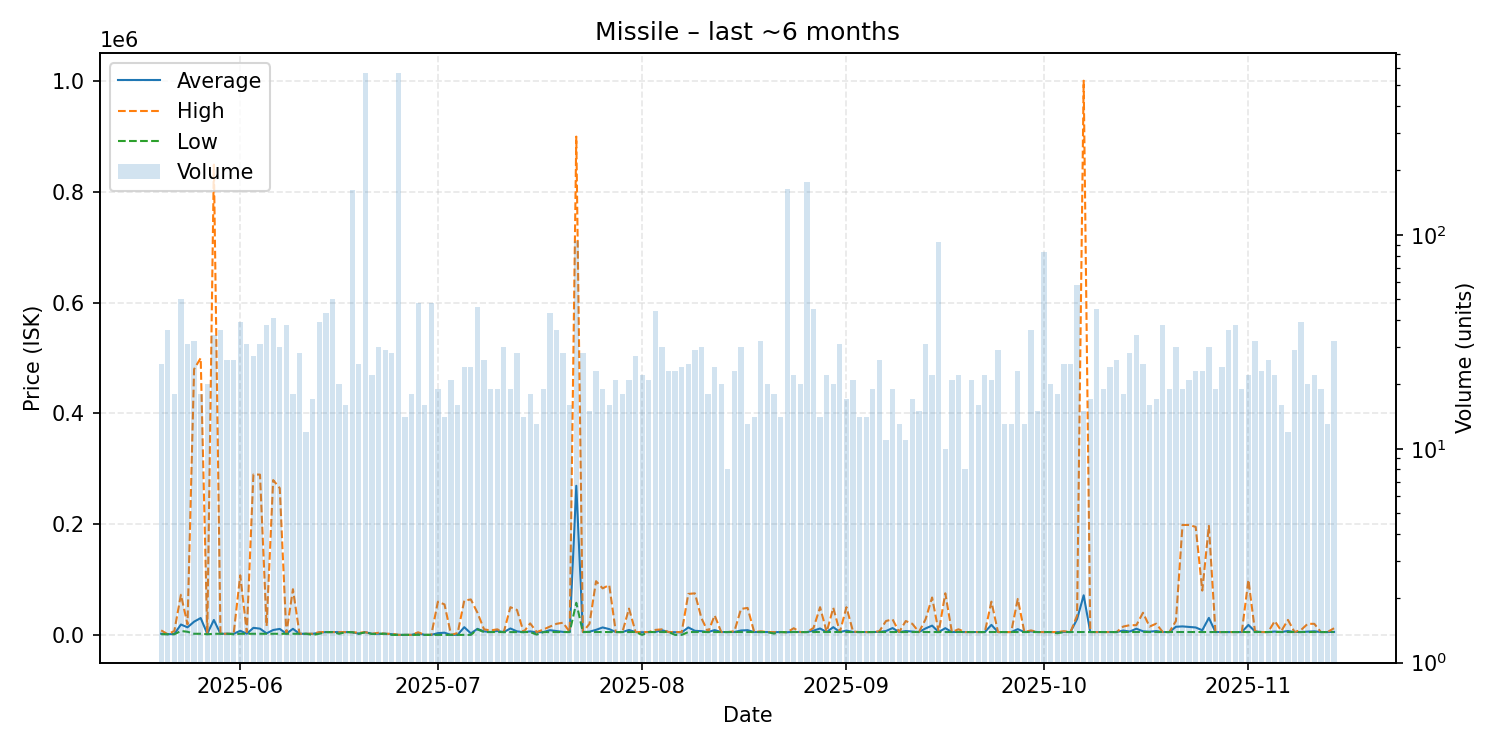

Source data for this figure (header and first rows):
date, average, highest, lowest, order_count, volume
2025-05-20, 2028, 8100, 1200, 24, 25
2025-05-21, 1187, 1200, 1103, 20, 36
2025-05-22, 1511, 6995, 1200, 18, 18
2025-05-23, 18720, 72490, 6999, 33, 50
2025-05-24, 13626, 19000, 5600, 26, 31
2025-05-25, 23844, 480000, 2000, 31, 32
2025-05-26, 30435, 500000, 2000, 18, 18
2025-05-27, 1955, 2000, 1103, 18, 20
2025-05-28, 26924, 849400, 2000, 28, 34
2025-05-29, 2000, 2000, 2000, 29, 36
2025-05-30, 2000, 2001, 2000, 23, 26
2025-05-31, 1931, 2000, 1103, 24, 26
2025-06-01, 7417, 107625, 2000, 37, 39
2025-06-02, 2097, 4999, 2001, 25, 31
2025-06-03, 12734, 289700, 2001, 23, 27
2025-06-04, 11214, 289500, 2001, 28, 31
2025-06-05, 2742, 16060, 2002, 30, 38
2025-06-06, 8772, 279600, 2001, 18, 41
2025-06-07, 10768, 265000, 2001, 28, 30
2025-06-08, 2133, 2500, 2002, 29, 38
2025-06-09, 10941, 82450, 2002, 17, 18
2025-06-10, 2002, 2002, 2002, 21, 28
2025-06-11, 2002, 2002, 2002, 12, 12
2025-06-12, 1884, 2002, 0.1, 17, 17
2025-06-13, 4007, 5010, 2002, 23, 39
2025-06-14, 5010, 5010, 5000, 38, 43
2025-06-15, 5010, 5011, 5010, 33, 50
2025-06-16, 4860, 5010, 2000, 19, 20
2025-06-17, 5010, 5011, 5010, 11, 16
2025-06-18, 4800, 4800, 4800, 19, 162
2025-06-19, 2154, 3900, 2002, 24, 25
2025-06-20, 4800, 4800, 4800, 25, 572
2025-06-21, 1979, 2002, 1500, 20, 22
2025-06-22, 2062, 3803, 2002, 26, 30
2025-06-23, 2002, 2002, 2002, 24, 29
2025-06-24, 1216, 2002, 0.01, 24, 28
2025-06-25, 0.01, 0.01, 0.01, 21, 568
2025-06-26, 0.01, 0.02, 0.01, 12, 14
2025-06-27, 0.01, 0.01, 0.01, 13, 18
2025-06-28, 3026, 4679, 1.02, 43, 48
2025-06-29, 1.04, 1.04, 1.0, 15, 16
2025-06-30, 1.04, 1.05, 1.04, 16, 48
2025-07-01, 3159, 60000, 1.04, 18, 19
2025-07-02, 3929, 54990, 1.05, 14, 14
2025-07-03, 1.05, 1.05, 1.05, 19, 21
2025-07-04, 211.6, 3370, 1.05, 15, 16
2025-07-05, 13914, 61970, 1.06, 21, 24
2025-07-06, 2666, 63970, 1.05, 22, 24
2025-07-07, 10870, 40000, 10000, 26, 46
2025-07-08, 6346, 10000, 5000, 17, 26
2025-07-09, 5158, 8000, 5000, 17, 19
2025-07-10, 7105, 10000, 5000, 12, 19
2025-07-11, 5000, 5000, 5000, 25, 30
2025-07-12, 11579, 50000, 5000, 18, 19
2025-07-13, 6291, 45000, 5000, 27, 28
2025-07-14, 5000, 5000, 5000, 12, 14
2025-07-15, 6258, 20786, 5000, 17, 18
2025-07-16, 4657, 5000, 535.0, 13, 13
2025-07-17, 5011, 9670, 5000, 17, 19
2025-07-18, 8460, 14960, 5100, 33, 43
... 119 more rows
